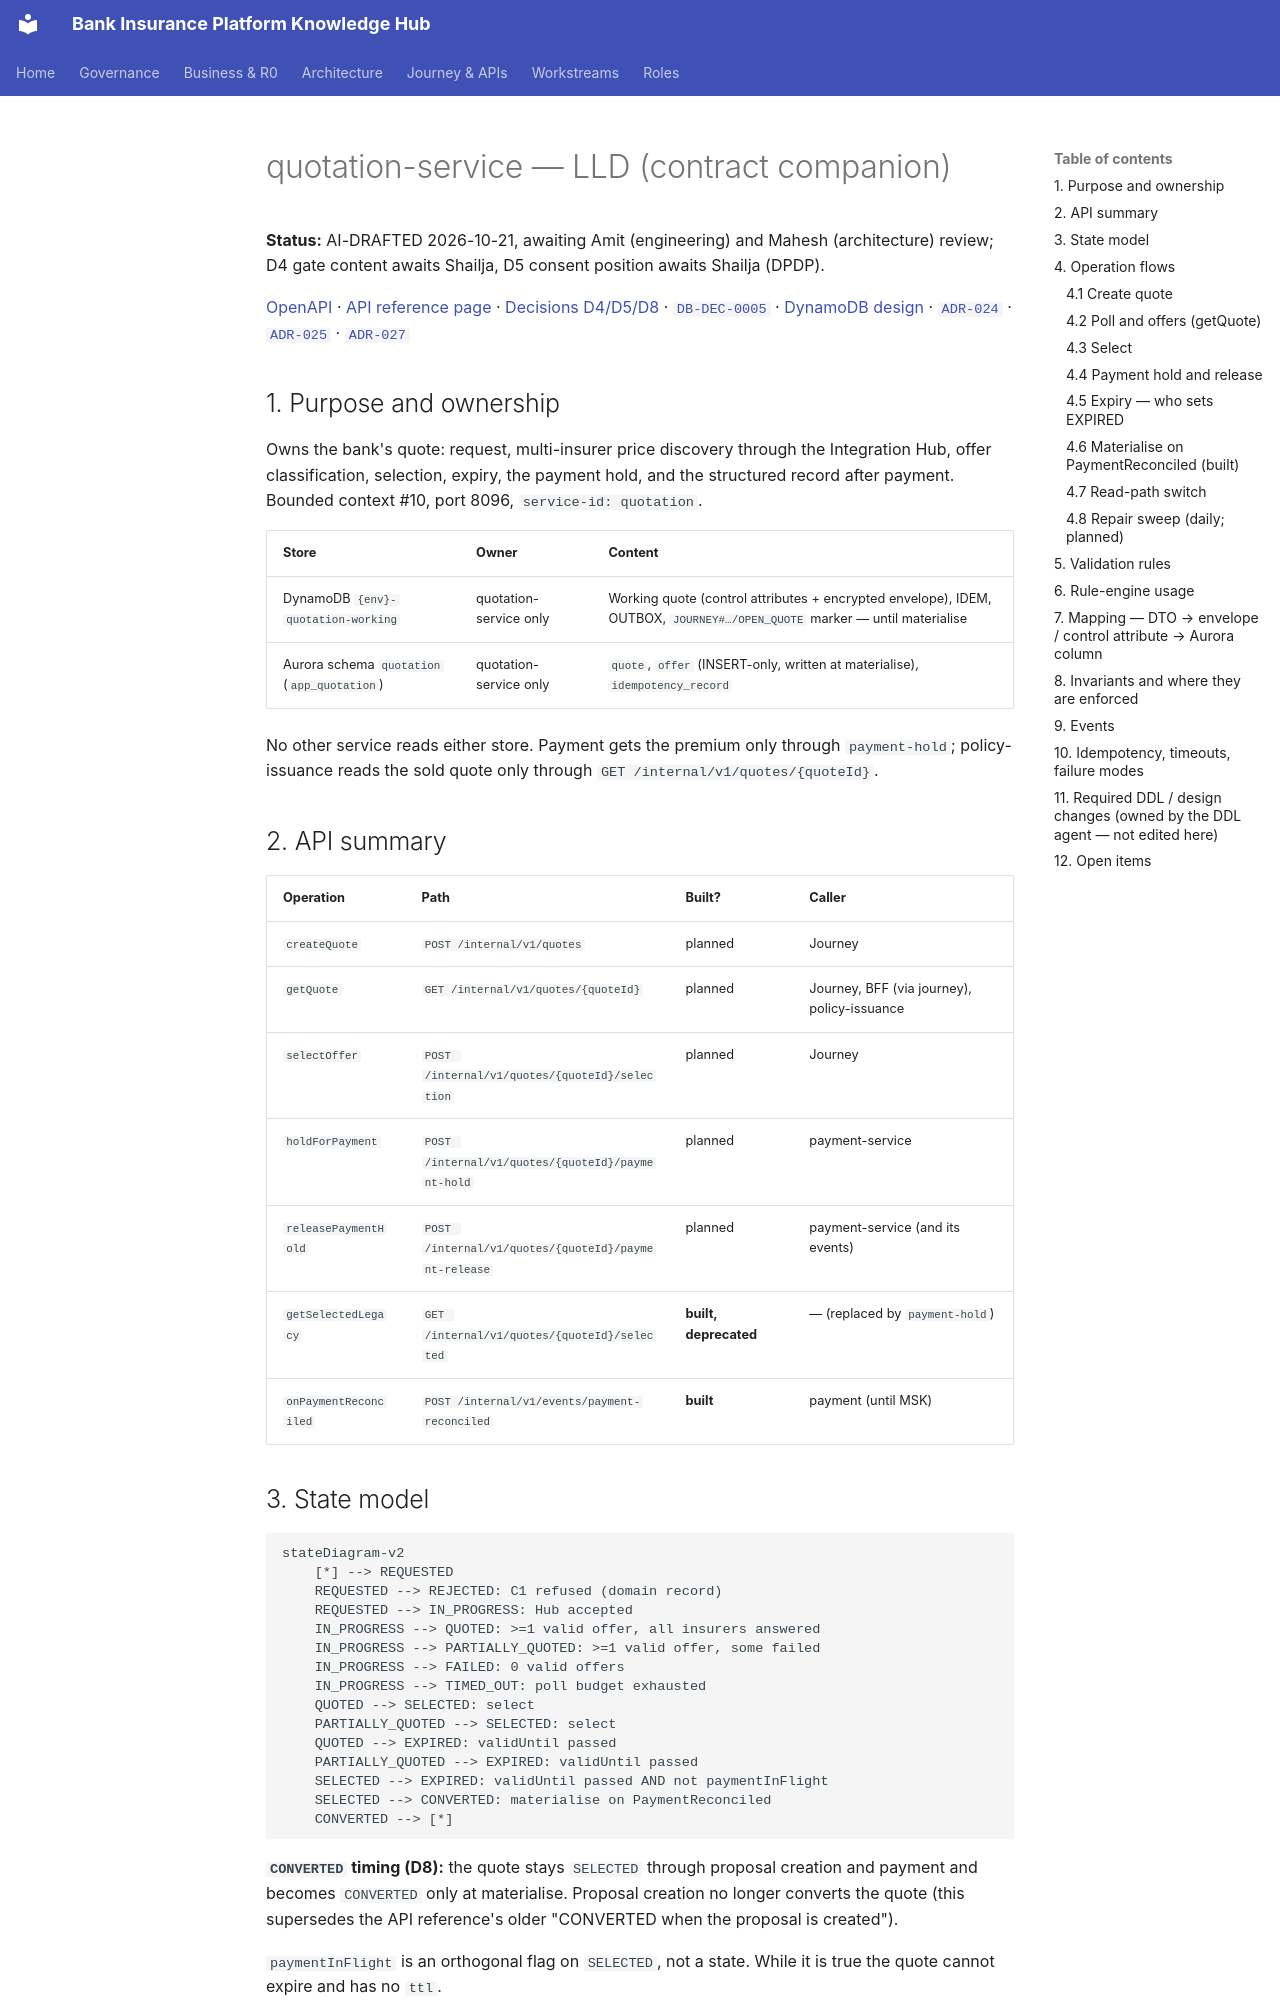

repository: Mahesh38/bank-insurance-platform · page: platform/contracts/quotation-service/LLD/index.html · generator: mkdocs

# quotation-service — LLD (contract companion)

**Status:** AI-DRAFTED 2026-10-21, awaiting Amit (engineering) and Mahesh (architecture) review;
D4 gate content awaits Shailja, D5 consent position awaits Shailja (DPDP).

[OpenAPI](./openapi.yaml) · [API reference page](../../api-reference/services/quotation-service.md) ·
[Decisions D4/D5/D8](../../architecture-review/DECISIONS-2026-10-21.md) ·
[`DB-DEC-0005`](../../data-architecture/DB-DEC-0005-dynamodb-working-payload.md) ·
[DynamoDB design](../../data-architecture/schemas/20-dynamodb-working-payload.md) ·
[`ADR-024`](../../architecture-review/ADR-024-configuration-driven-rule-engine.md) ·
[`ADR-025`](../../architecture-review/ADR-025-event-specification-and-publisher.md) ·
[`ADR-027`](../../architecture-review/ADR-027-openapi-contract-authority.md)

## 1. Purpose and ownership

Owns the bank's quote: request, multi-insurer price discovery through the Integration Hub, offer
classification, selection, expiry, the payment hold, and the structured record after payment.
Bounded context #10, port 8096, `service-id: quotation`.

| Store | Owner | Content |
|---|---|---|
| DynamoDB `{env}-quotation-working` | quotation-service only | Working quote (control attributes + encrypted envelope), IDEM, OUTBOX, `JOURNEY#…/OPEN_QUOTE` marker — until materialise |
| Aurora schema `quotation` (`app_quotation`) | quotation-service only | `quote`, `offer` (INSERT-only, written at materialise), `idempotency_record` |

No other service reads either store. Payment gets the premium only through `payment-hold`;
policy-issuance reads the sold quote only through `GET /internal/v1/quotes/{quoteId}`.

## 2. API summary

| Operation | Path | Built? | Caller |
|---|---|---|---|
| `createQuote` | `POST /internal/v1/quotes` | planned | Journey |
| `getQuote` | `GET /internal/v1/quotes/{quoteId}` | planned | Journey, BFF (via journey), policy-issuance |
| `selectOffer` | `POST /internal/v1/quotes/{quoteId}/selection` | planned | Journey |
| `holdForPayment` | `POST /internal/v1/quotes/{quoteId}/payment-hold` | planned | payment-service |
| `releasePaymentHold` | `POST /internal/v1/quotes/{quoteId}/payment-release` | planned | payment-service (and its events) |
| `getSelectedLegacy` | `GET /internal/v1/quotes/{quoteId}/selected` | **built, deprecated** | — (replaced by `payment-hold`) |
| `onPaymentReconciled` | `POST /internal/v1/events/payment-reconciled` | **built** | payment (until MSK) |
